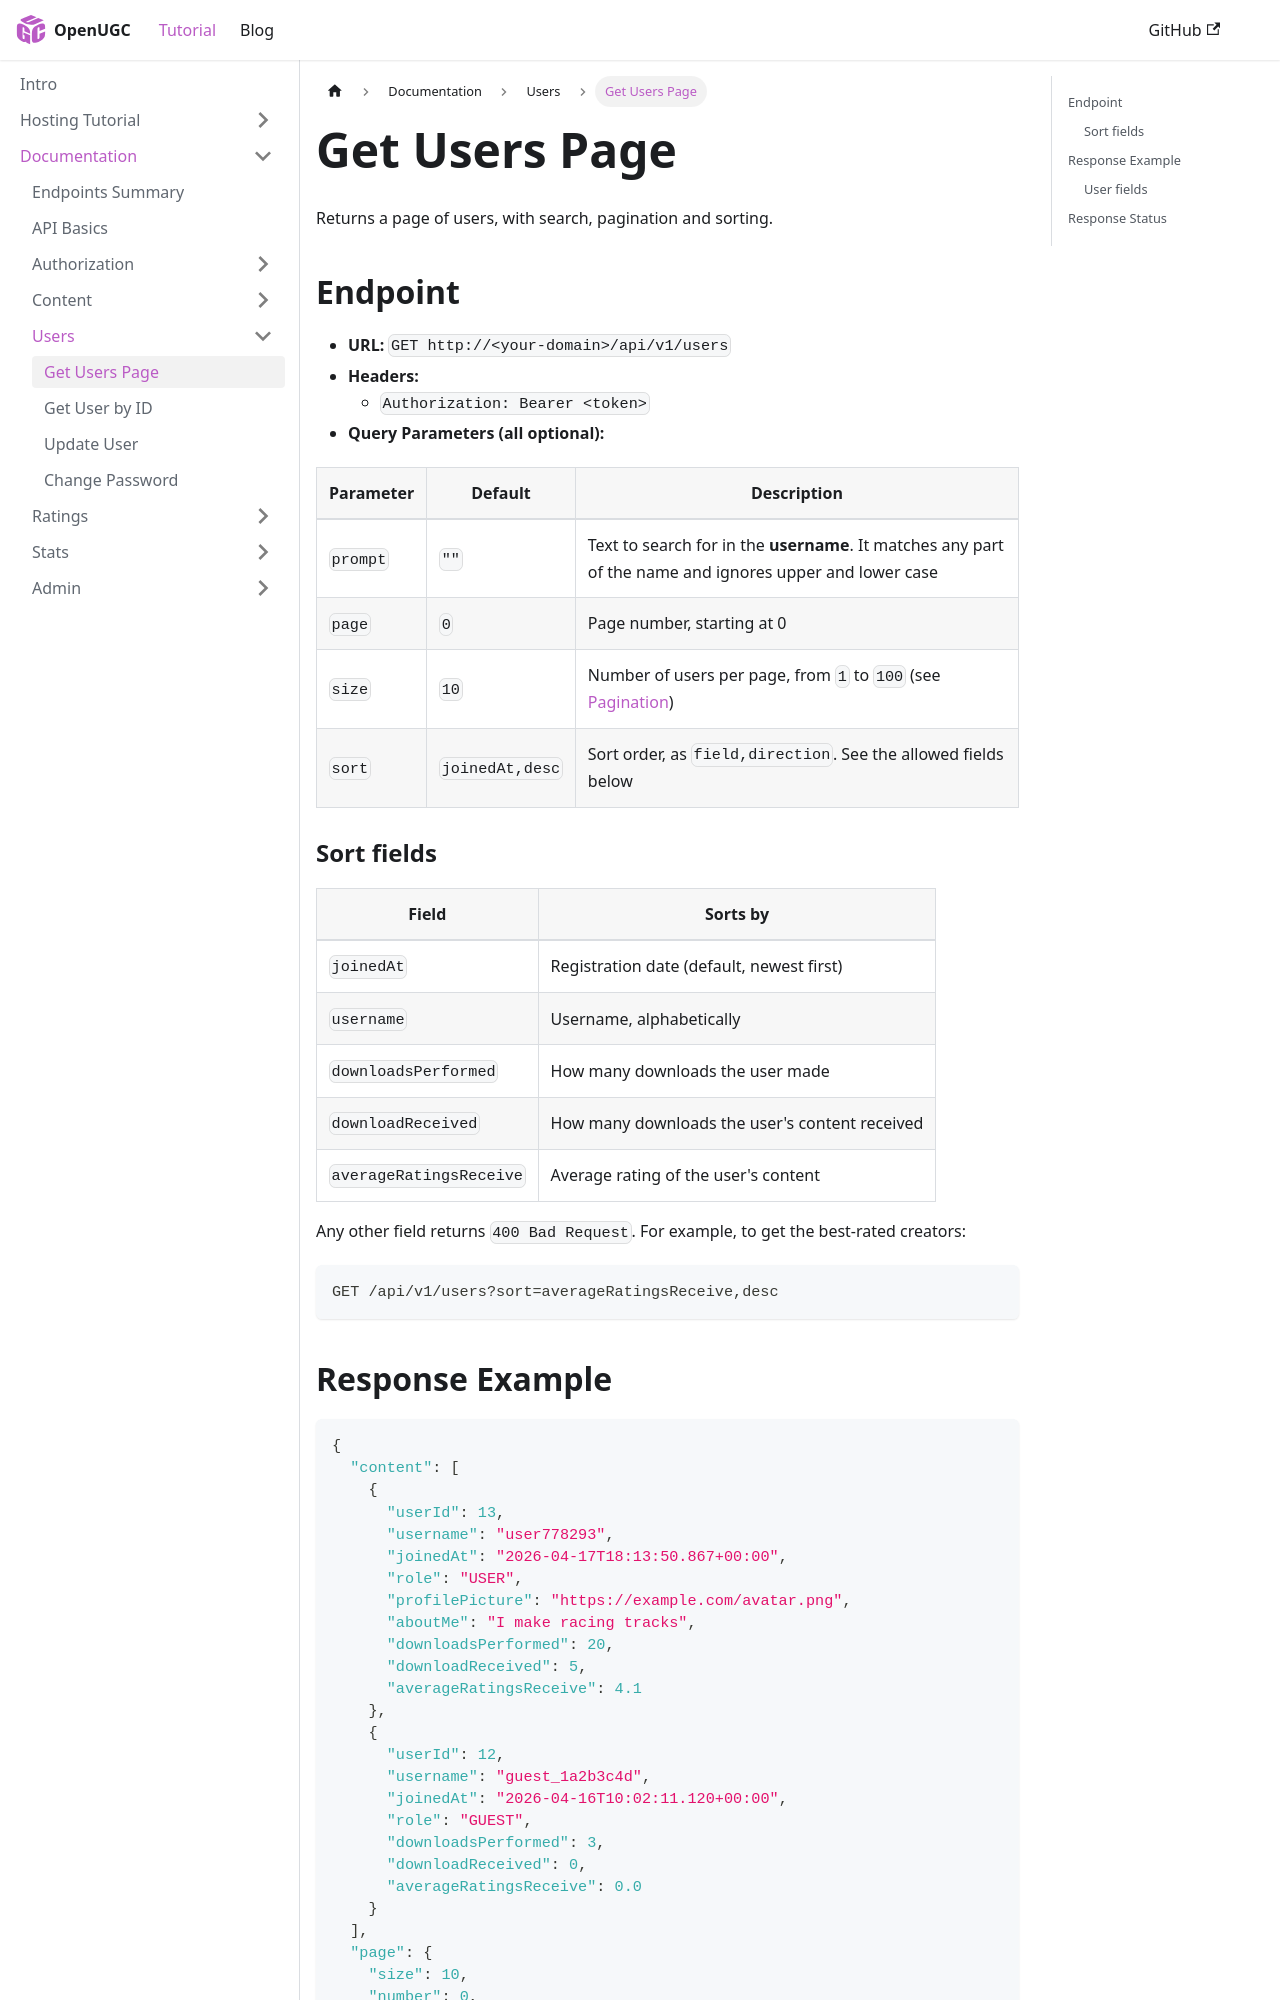

repository: PauloWgDev/OpenUGC · page: docs/documentation/User/get_user_batch/index.html · generator: docusaurus

---
sidebar_position: 1
---

# Get Users Page

Returns a page of users, with search, pagination and sorting.

## Endpoint

- **URL:** `GET http://<your-domain>/api/v1/users`
- **Headers:**
    - `Authorization: Bearer <token>`
- **Query Parameters (all optional):**

| Parameter | Default | Description |
|-----------|---------|-------------|
| `prompt` | `""` | Text to search for in the **username**. It matches any part of the name and ignores upper and lower case |
| `page` | `0` | Page number, starting at 0 |
| `size` | `10` | Number of users per page, from `1` to `100` (see [Pagination](../api-basics.md#pagination)) |
| `sort` | `joinedAt,desc` | Sort order, as `field,direction`. See the allowed fields below |

### Sort fields

| Field | Sorts by |
|-------|----------|
| `joinedAt` | Registration date (default, newest first) |
| `username` | Username, alphabetically |
| `downloadsPerformed` | How many downloads the user made |
| `downloadReceived` | How many downloads the user's content received |
| `averageRatingsReceive` | Average rating of the user's content |

Any other field returns `400 Bad Request`. For example, to get the best-rated creators:

```
GET /api/v1/users?sort=averageRatingsReceive,desc
```
